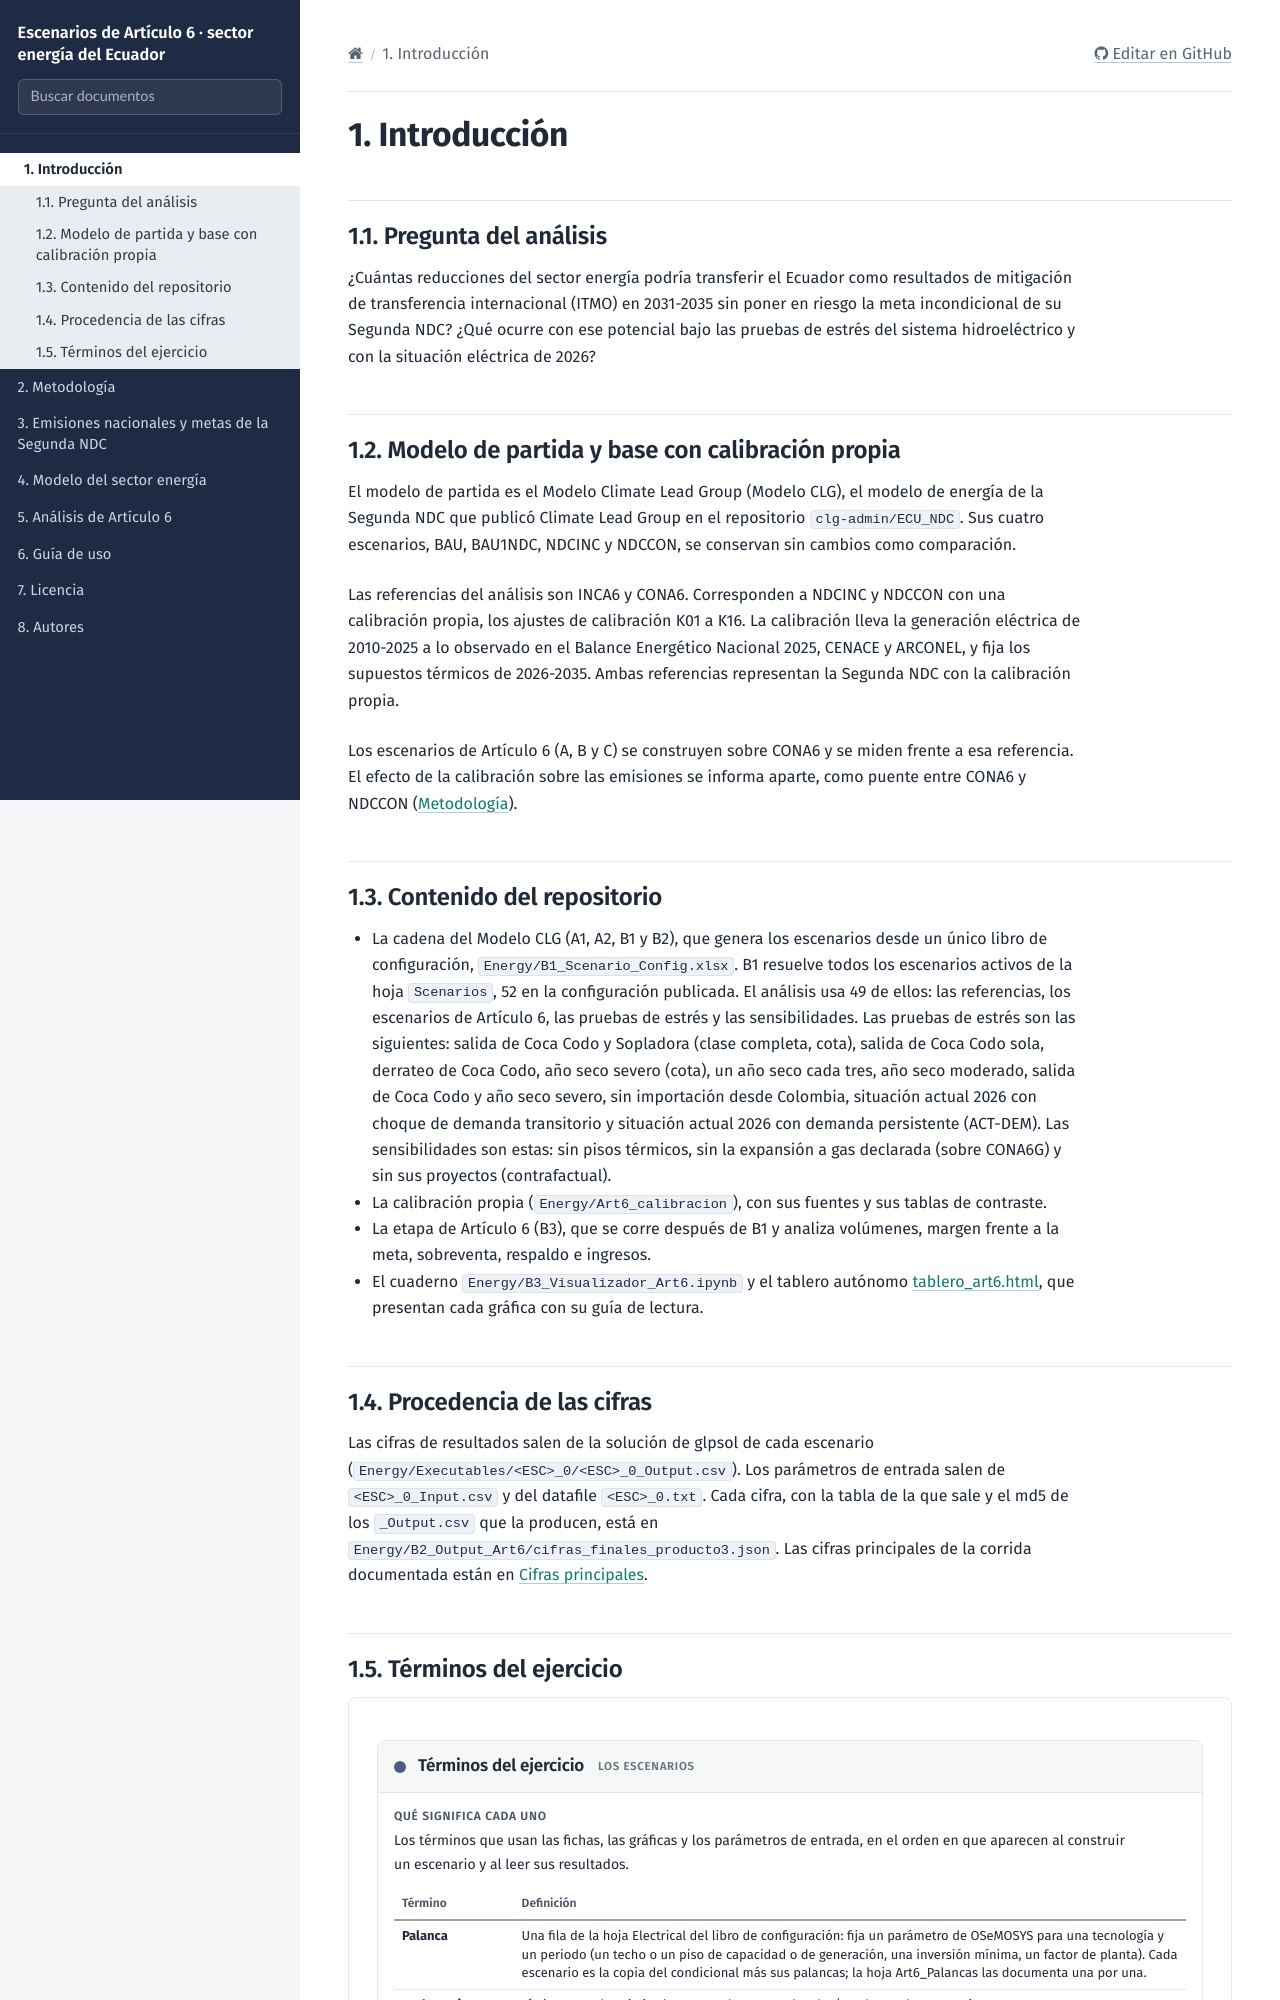

repository: ECMAEDMCC/EnergyArt6 · page: introduction.html · generator: sphinx

Introducción
============

Pregunta del análisis
---------------------

¿Cuántas reducciones del sector energía podría transferir el Ecuador como resultados de mitigación de
transferencia internacional (ITMO) en |ventana| sin poner en riesgo la meta incondicional de su Segunda
NDC? ¿Qué ocurre con ese potencial bajo las pruebas de estrés del sistema hidroeléctrico y con la situación
eléctrica de 2026?

Modelo de partida y base con calibración propia
-----------------------------------------------

El modelo de partida es el Modelo Climate Lead Group (Modelo CLG), el modelo de energía de la Segunda NDC
que publicó Climate Lead Group en el repositorio ``clg-admin/ECU_NDC``. Sus cuatro escenarios, BAU,
BAU1NDC, NDCINC y NDCCON, se conservan sin cambios como comparación.

Las referencias del análisis son |inc| y |con|. Corresponden a NDCINC y NDCCON con una calibración propia,
los ajustes de calibración K01 a K16. La calibración lleva la generación eléctrica de 2010-2025 a lo observado en el
Balance Energético Nacional 2025, CENACE y ARCONEL, y fija los supuestos térmicos de 2026-2035. Ambas
referencias representan la Segunda NDC con la calibración propia.

Los escenarios de Artículo 6 (|escalera|) se construyen sobre |con| y se miden frente a esa referencia. El
efecto de la calibración sobre las emisiones se informa aparte, como puente entre |con| y NDCCON
(:doc:`methods`).
